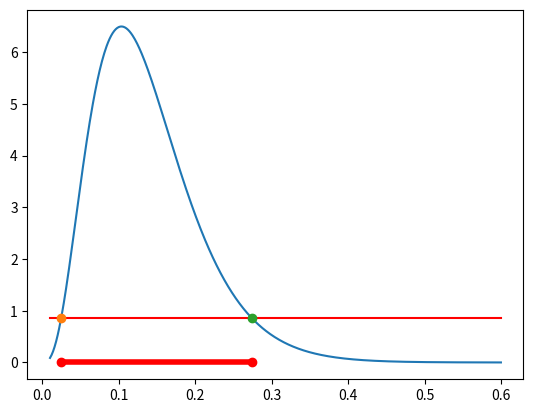
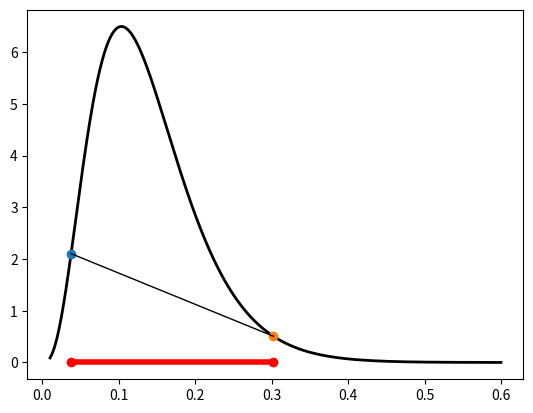

Here is the Python script that generated these plots, in order:
#!/usr/bin/env python
# coding: utf-8

# In[1]:


import matplotlib.pyplot as plt
import numpy as np
from scipy.special import gamma as gamma_func
from scipy.optimize import fsolve
from scipy.stats import gamma
from tqdm.auto import tqdm


# # Gamma Gamma
# 
# 
# From [Codes for Unit 4: gammagamma.m](https://www2.isye.gatech.edu/isye6420/supporting.html).
# 
# Associated lecture videos: [Unit 4 Lesson 10: Credible Sets](https://www.youtube.com/watch?v=AV7PtxWQYVw&list=PLv0FeK5oXK4l-RdT6DWJj0_upJOG2WKNO&index=27) and [Unit 4 Lesson 11](https://www.youtube.com/watch?v=kXRS22YMrSk&list=PLv0FeK5oXK4l-RdT6DWJj0_upJOG2WKNO&index=28).
# 
# Professor Vidakovic usually calls them credible sets. If you search for more information online, you'll see a lot of terms thrown around: Bayesian credible intervals or just credible intervals, highest density regions, highest posterior density intervals (HDPI) or just highest density intervals (HDI), percentile intervals, and compatibility intervals. Not to be confused with confidence intervals!
# 
# These terms don't all mean exactly the same thing. For our class, the main distinction the professor draws is between HPD-credible sets and equitailed credible sets. Sometimes the homework will ask for one or the other, or both, so make sure you understand the difference. If the homework doesn't specify, you can use either, but the equitailed credible set is easier to calculate.
# 
# ## Translation of MATLAB code (magic k)
# First, here's a direct translation from the MATLAB code. The professor didn't include how to find $k(\alpha)$ in this version.

# In[2]:


def gamma_pdf(x, a, b):
    """
    Gamma pdf

    x: numpy array or float
    a: int or float. shape (α)
    b: int or float. rate (β)

    returns a numpy array or float
    """
    return 1 / gamma_func(a) * x ** (a - 1) * b**a * np.exp(-b * x)


# In[3]:


# figure 1

# unlike MATLAB i:j:k syntax, arange is not inclusive at the high end
xx = np.arange(0.01, 0.601, 0.001)
a = 4
b = 29

# curve
plt.plot(xx, gamma_pdf(xx, a, b))

# additional markings
plt.plot(xx, np.full_like(xx, 0.857), "r-")
plt.plot(0.0246, gamma_pdf(0.0246, a, b), "o")
plt.plot(0.0246, 0, "ro")
plt.plot(0.2741, gamma_pdf(0.2741, a, b), "o")
plt.plot(0.2741, 0, "ro")
plt.plot([0.0246, 0.2741], [0, 0], "r-", linewidth=4)
plt.show()


# In[4]:


# hpd credible set

k = 0.857368863848

lower_hpd = fsolve(lambda x: gamma_pdf(x, a, b) - k, 0.05)[0]
upper_hpd = fsolve(lambda x: gamma_pdf(x, a, b) - k, 0.4)[0]
print(f"HPD credible set: [{lower_hpd} {upper_hpd}]")

prob_hpd = gamma.cdf(upper_hpd, a, scale=1 / b) - gamma.cdf(lower_hpd, a, scale=1 / b)
print(f"Probability within hpd bounds: {prob_hpd}")
print(f"length of hpd cs: {upper_hpd - lower_hpd}")


# In[5]:


# equi-tailed credible set

# percent point function aka quantile aka inverse cdf
lower_eqt = gamma.ppf(0.025, a, scale=1 / b)
upper_eqt = gamma.ppf(0.975, a, scale=1 / b)
print(f"Equitailed credible set: [{lower_eqt} {upper_eqt}]")

prob_eqt = gamma.cdf(upper_eqt, a, scale=1 / b) - gamma.cdf(lower_eqt, a, scale=1 / b)
print(f"Probability within eqt bounds: {prob_eqt}")
print(f"length of eqt cs: {upper_eqt - lower_eqt}")


# In[6]:


# figure 2

# curve
plt.plot(xx, gamma_pdf(xx, a, b), "k-", linewidth=2)

plt.plot(lower_eqt, gamma_pdf(lower_eqt, a, b), "o")
plt.plot(lower_eqt, 0, "ro")
plt.plot(upper_eqt, gamma_pdf(upper_eqt, a, b), "o")
plt.plot(upper_eqt, 0, "ro")
plt.plot([lower_eqt, upper_eqt], [0, 0], "r-", linewidth=4)
plt.plot(
    [lower_eqt, upper_eqt],
    [gamma_pdf(lower_eqt, a, b), gamma_pdf(upper_eqt, a, b)],
    "k-",
    linewidth=1,
)
plt.show()


# Right now I want to get through these examples so Spring 2022 students can get some use out of them. Later on, I think this example could use a lot more explanation and expansion.

# ## Find the HPD credible interval when you don't know k
# 
# A student in the Spring 2022 class was wondering where the .05 and .4 values entered to ```fsolve()``` came from. They're just your guesses for the lower and upper bounds of the credible interval. They give the optimizer a starting point.
# 
# That led to the bigger question of where $k$ came from. What you need to find is the output of $k(α)$, which is a horizontal line that intersects the posterior PDF at the lower and upper bounds of your HPD credible interval. The reason we want a horizontal line is that this ensures that you've got the shortest interval covering credibility $1 - α$ (we usually choose a credibility of .95 in this course, but that's arbitrary).
# 
# I don't know how the professor did it originally, but here are two methods to estimate the HPD interval. Both assume that the posterior is unimodal, but could be extended to account for multimodal cases.
# 
# ### Optimization method
# First, an optimization method, pretty much just trying lots of values for $k$ (guessing Professor Vidakovic did it this way):
# 
# 1. Loop over a bunch of possible k values, each time using an equation like fzero() on the pdf of your posterior minus k. This will solve for the location that your pdf intersects with k. You need to feed the optimizer an initial guess, one lower, near the lower bound of the credible interval, and one higher, near the upper bound.
# 
# 2. Enter each bound into the posterior CDF, subtract the results to get the probability the posterior falls within those bounds. If it's close enough to 1 - α, you can stop the loop because you have your answer. If not, the loop continues.

# In[7]:


# Finding the HPD credible set

# our pdf is Gamma(4, 1/29) where 29 is the rate.
# looking at the plot, k must be between 0-2

a = 4
b = 29
alpha = 0.05
tolerance = 0.0001
iterations = 20000

# initial guesses
guess_lwr = 0.05
guess_upr = 0.4
possible_k = np.linspace(0, 2, iterations)

# if loop finishes without printing anthing, no solution within given tolerance
# solution: adjust tolerance, initial guesses, range of possible_k
for k in tqdm(possible_k):
    lower = fsolve(lambda x: gamma.pdf(x, a, scale=1 / b) - k, guess_lwr)[0]
    upper = fsolve(lambda x: gamma.pdf(x, a, scale=1 / b) - k, guess_upr)[0]
    prob = gamma.cdf(upper, a, scale=1 / b) - gamma.cdf(lower, a, scale=1 / b)
    if abs(prob - (1 - alpha)) <= tolerance:
        print(f"{k=}")
        print(f"HPD credible set: {lower, upper}")
        print(f"length = {upper - lower}")
        print(f"probability within these bounds: {prob}")
        break


# This method is really finicky, you might find yourself needing to adjust the tolerance and initial guesses quite a bit. It helps to base your guesses off visual inspection of a plot of the posterior.
# 
# ### Sampling method
# 
# There's another way that I find simpler, which involves sampling lots of values from the posterior. This is also the way it's generally done in practice (see the source code for hpd or hdi functions in many Bayesian libraries like [Arviz](https://arviz-devs.github.io/arviz/_modules/arviz/stats/stats.html#hdi) or [MCMCChains.jl](https://github.com/TuringLang/MCMCChains.jl/blob/master/src/stats.jl)). This method is simplified - it won't work for as many different cases as the ones in those packages, but it's easier to understand.
# 
# 1. Draw some samples from your posterior.
# 2. Sort them from smallest to largest.
# 3. Compute the possible credible intervals.
# 4. Take the one with the minimum width.
# 
# See [Chen and Shao, 1999](https://www.jstor.org/stable/1390921) for the math.

# In[8]:


def calc_hdi(samples: np.ndarray, alpha: float = 0.05) -> tuple:
    """
    Calculate minimum-width credible interval (HPD credible set)

    samples: samples from posterior
    alpha: credibility of the interval = 1 - alpha

    returns tuple of the lower and upper bounds of the interval
    """
    n = len(samples)
    x = np.sort(samples)

    lower_idx = int(np.floor(alpha * n))
    x_left = x[:lower_idx]
    x_right = x[n - lower_idx:]

    idx = np.argmin(x_right - x_left)

    upper_bound = x_right[idx]
    lower_bound = x_left[idx]

    return lower_bound, upper_bound

a = 4
b = 29

samples = gamma.rvs(a, scale=1 / b, size=1000000)
lower, upper = calc_hdi(samples, alpha=0.05)
# double-check credibility
prob = gamma.cdf(upper, a, scale=1 / b) - gamma.cdf(lower, a, scale=1 / b)

print(f"HPD credible set: {lower, upper}")
print(f"length = {upper - lower}")
print(f"probability within these bounds: {prob}")
